The GitHub repository dedihkurnia/skripsi contains a labelled image folder "skripsi" with 12 categories: gymnocalycium mihanovichii var. filadelfiense, p.leninghausii cv. albispina, Coryphantha laui, Coryphantha laui 22, Echinopsis peruviana, Gymnocalycium baldianum, Gymnocalycium mihanovichii, Mammillaria spinosissima f r, Opuntia microdasys, Parodia leninghausii, Parodia leungsi, Parodia leninghausii albispina. Examples follow, each with its label.

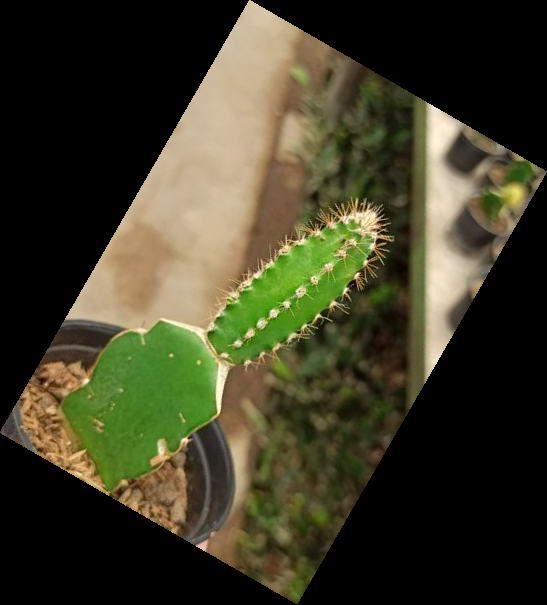
Label: Echinopsis peruviana

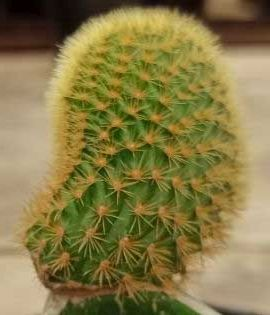
Label: Parodia leninghausii

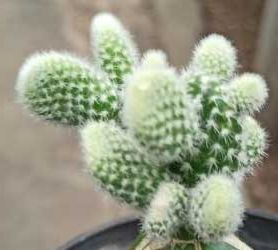
Label: Opuntia microdasys

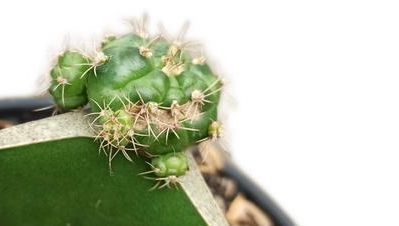
Label: Gymnocalycium baldianum

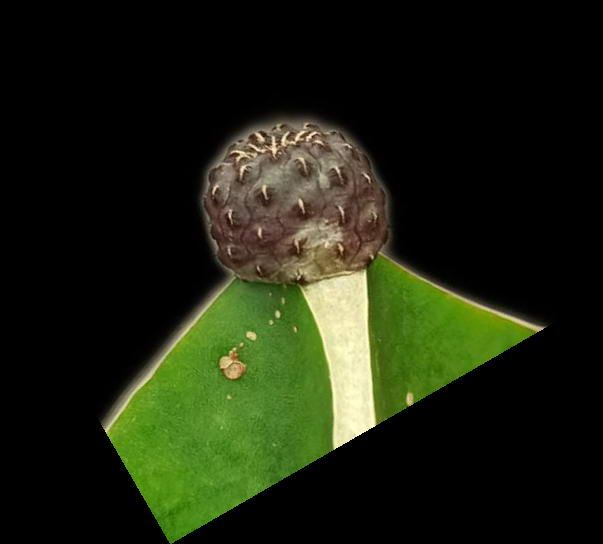
Label: Coryphantha laui

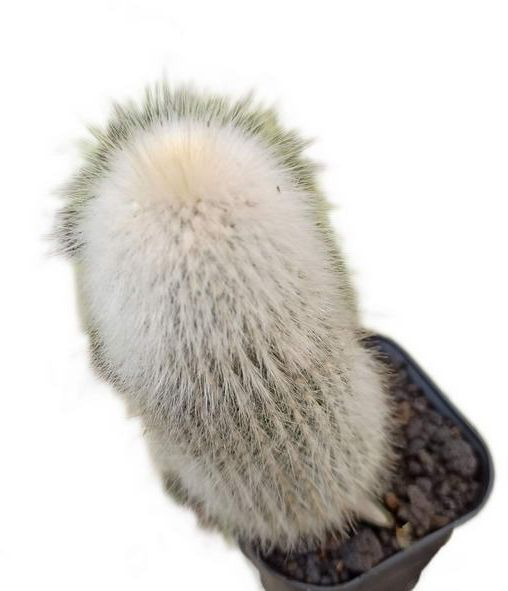
Label: Parodia leungsi
